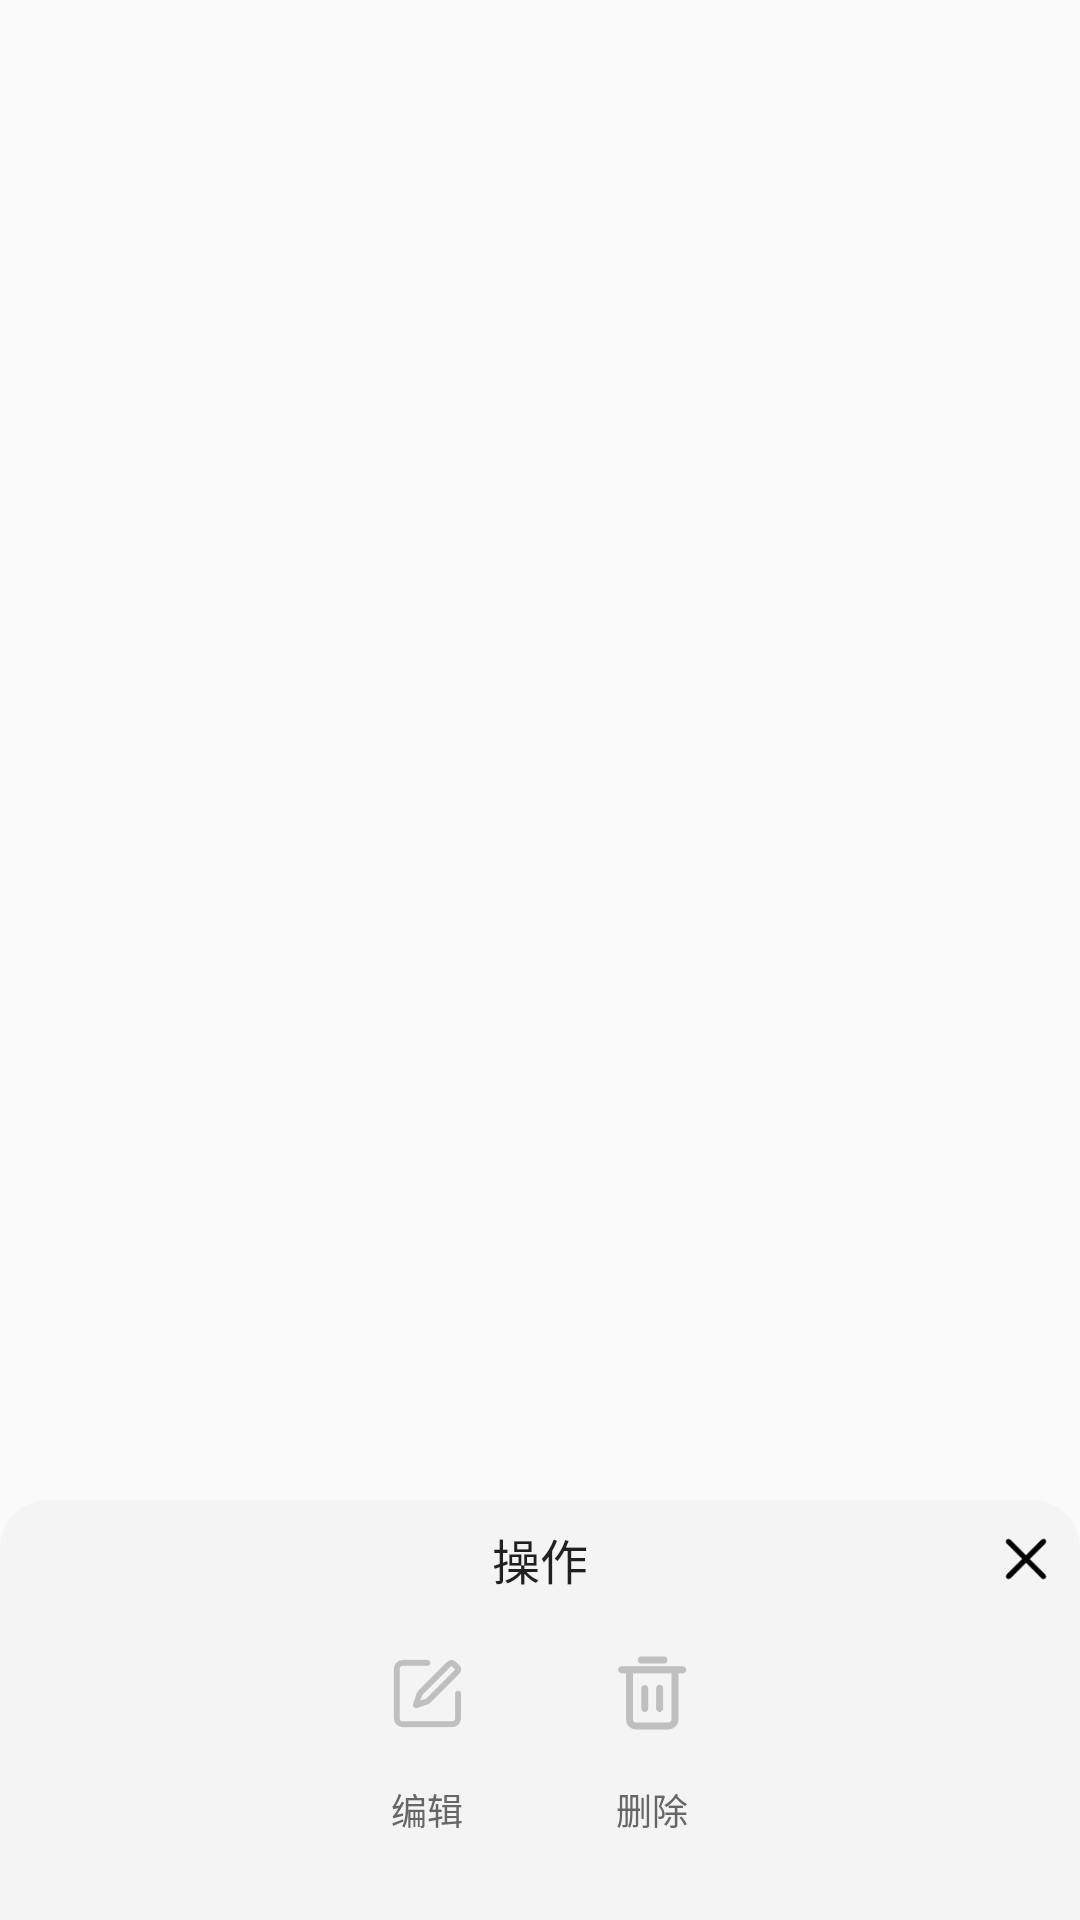

Write the Android layout XML for this screen, with the resource values it uses.
<!-- AndroidManifest.xml: application theme AppTheme -->
<!-- res/layout/popup_operation.xml -->
<?xml version="1.0" encoding="utf-8"?>
<RelativeLayout xmlns:android="http://schemas.android.com/apk/res/android"
    android:layout_width="match_parent"
    android:layout_height="match_parent">

    <LinearLayout
        android:id="@+id/popup_operation_background"
        android:layout_width="match_parent"
        android:layout_height="140dp"
        android:layout_alignParentBottom="true"
        android:background="@drawable/round_corner"
        android:orientation="vertical">

        <RelativeLayout
            android:layout_width="match_parent"
            android:layout_height="wrap_content"
            android:layout_marginTop="8dp">

            <TextView
                android:layout_width="wrap_content"
                android:layout_height="wrap_content"
                android:layout_centerHorizontal="true"
                android:text="操作"
                android:textColor="?android:attr/textColorPrimary"
                android:textSize="16sp" />

            <ImageView
                android:id="@+id/cancel"
                android:layout_width="20dp"
                android:layout_height="20dp"
                android:layout_alignParentEnd="true"
                android:layout_centerVertical="true"
                android:layout_marginEnd="8dp"
                android:src="@drawable/cancel" />

        </RelativeLayout>

        <LinearLayout
            android:layout_width="wrap_content"
            android:layout_height="wrap_content"
            android:layout_gravity="center_horizontal"
            android:layout_marginTop="8dp"
            android:orientation="horizontal">

            <LinearLayout
                android:layout_width="wrap_content"
                android:layout_height="wrap_content"
                android:layout_marginStart="25dp"
                android:orientation="vertical">

                <ImageView
                    android:id="@+id/edit"
                    android:layout_width="50dp"
                    android:layout_height="50dp"
                    android:background="@drawable/circle_shape"
                    android:clipToOutline="true"
                    android:scaleType="centerInside"
                    android:src="@drawable/edit" />

                <TextView
                    android:id="@+id/editText"
                    android:layout_width="wrap_content"
                    android:layout_height="wrap_content"
                    android:layout_gravity="center"
                    android:layout_marginTop="5dp"
                    android:text="编辑"
                    android:textColor="#666666"
                    android:textSize="12sp" />

            </LinearLayout>

            <LinearLayout
                android:layout_width="wrap_content"
                android:layout_height="wrap_content"
                android:layout_marginStart="25dp"
                android:layout_marginEnd="25dp"
                android:orientation="vertical">

                <ImageView
                    android:id="@+id/delete"
                    android:layout_width="50dp"
                    android:layout_height="50dp"
                    android:background="@drawable/circle_shape"
                    android:clipToOutline="true"
                    android:scaleType="centerInside"
                    android:src="@drawable/delete" />

                <TextView
                    android:id="@+id/deleteText"
                    android:layout_width="wrap_content"
                    android:layout_height="wrap_content"
                    android:layout_gravity="center"
                    android:layout_marginTop="5dp"
                    android:text="删除"
                    android:textColor="#666666"
                    android:textSize="12sp" />

            </LinearLayout>

        </LinearLayout>

    </LinearLayout>

</RelativeLayout>
<!-- resources referenced by this layout -->
<resources>
  <!-- drawable cancel: png bitmap (drawable, 765 bytes) -->
  <!-- drawable delete: png bitmap (drawable-xxhdpi, 1112 bytes) -->
  <!-- drawable edit: png bitmap (drawable-xxhdpi, 1261 bytes) -->
  <!-- drawable round_corner (drawable) -->
  <?xml version="1.0" encoding="utf-8"?>
  <shape xmlns:android="http://schemas.android.com/apk/res/android">
      <solid android:color="#F4F4F4" />
      <corners
          android:topLeftRadius="16dp"
          android:topRightRadius="16dp" />
  </shape>
  <style name="AppTheme" parent="Theme.AppCompat.Light.NoActionBar">
          
          <item name="colorPrimary">@color/colorPrimary</item>
          <item name="colorPrimaryDark">@color/colorPrimary</item>
          <item name="colorPrimaryVariant">@color/colorPrimary</item>
          <item name="colorOnPrimary">?android:attr/textColorPrimary</item>
          
          <item name="colorSecondary">@color/teal_200</item>
          <item name="colorSecondaryVariant">@color/teal_700</item>
          <item name="colorOnSecondary">?android:attr/textColorPrimary</item>
          
          <item name="android:statusBarColor">@color/colorPrimary</item>
          
          <item name="colorControlNormal">@color/white</item>
      </style>
  <color name="colorPrimary">#0085FF</color>
  <color name="teal_200">#FF03DAC5</color>
  <color name="teal_700">#FF018786</color>
  <color name="white">#FFFFFFFF</color>
</resources>
